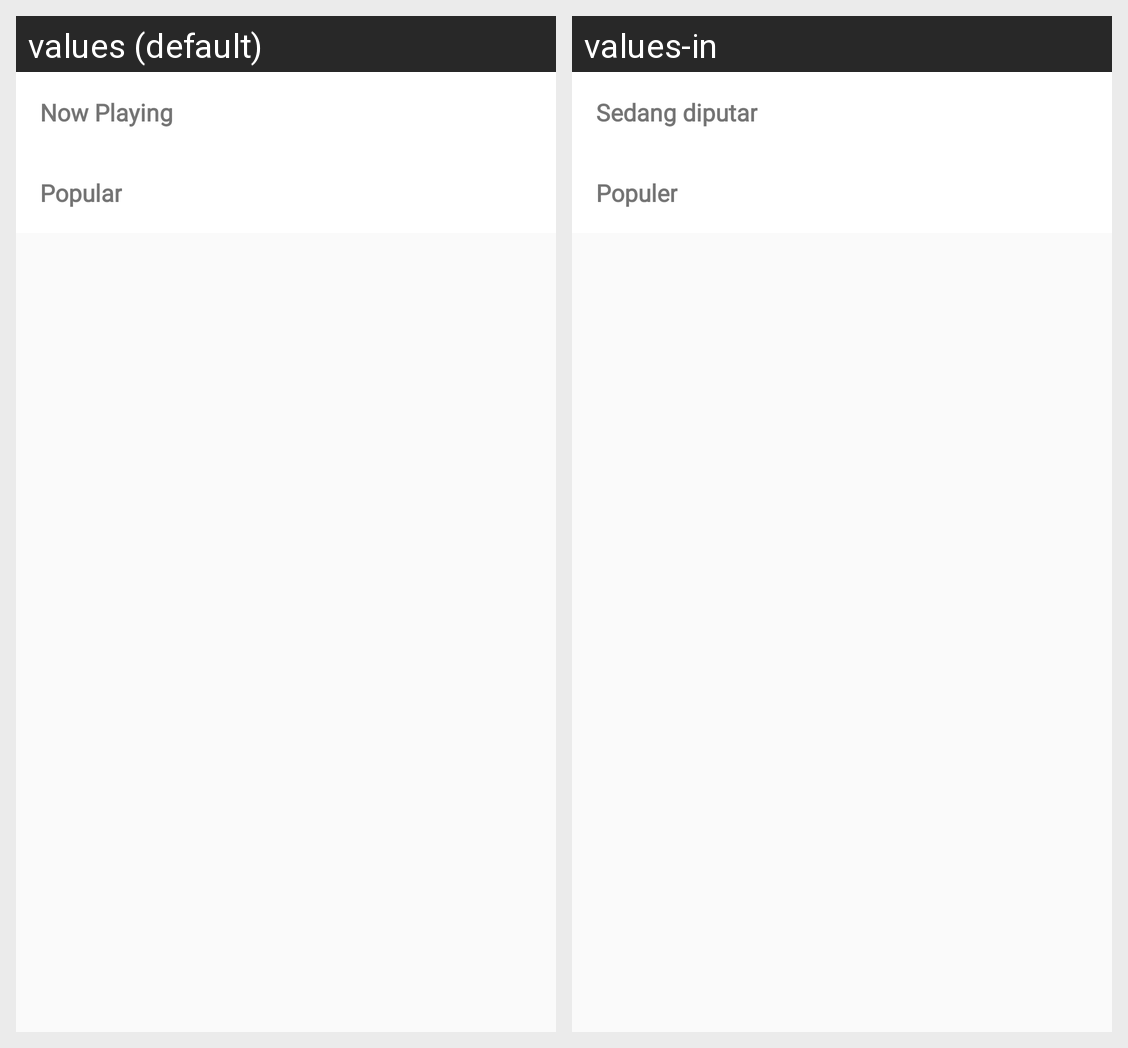

Locale-by-locale string values for the Android screen shown in this grid:
Android screen res/layout/fragment_movie.xml rendered under 2 locales, left to right: values (default), values-in. Device: Nexus 5 (rendered at 1080×1920; each locale shown at half size, 540×960, under a caption strip naming it); theme AppTheme.
Strings drawn on this screen, with the default value and each locale's value (text and hints the layout hard-codes, and strings that could not be matched under every locale, appear in the picture but are not listed):

category_now_playing
  values: Now Playing
  values-in: Sedang diputar

category_popular
  values: Popular
  values-in: Populer
